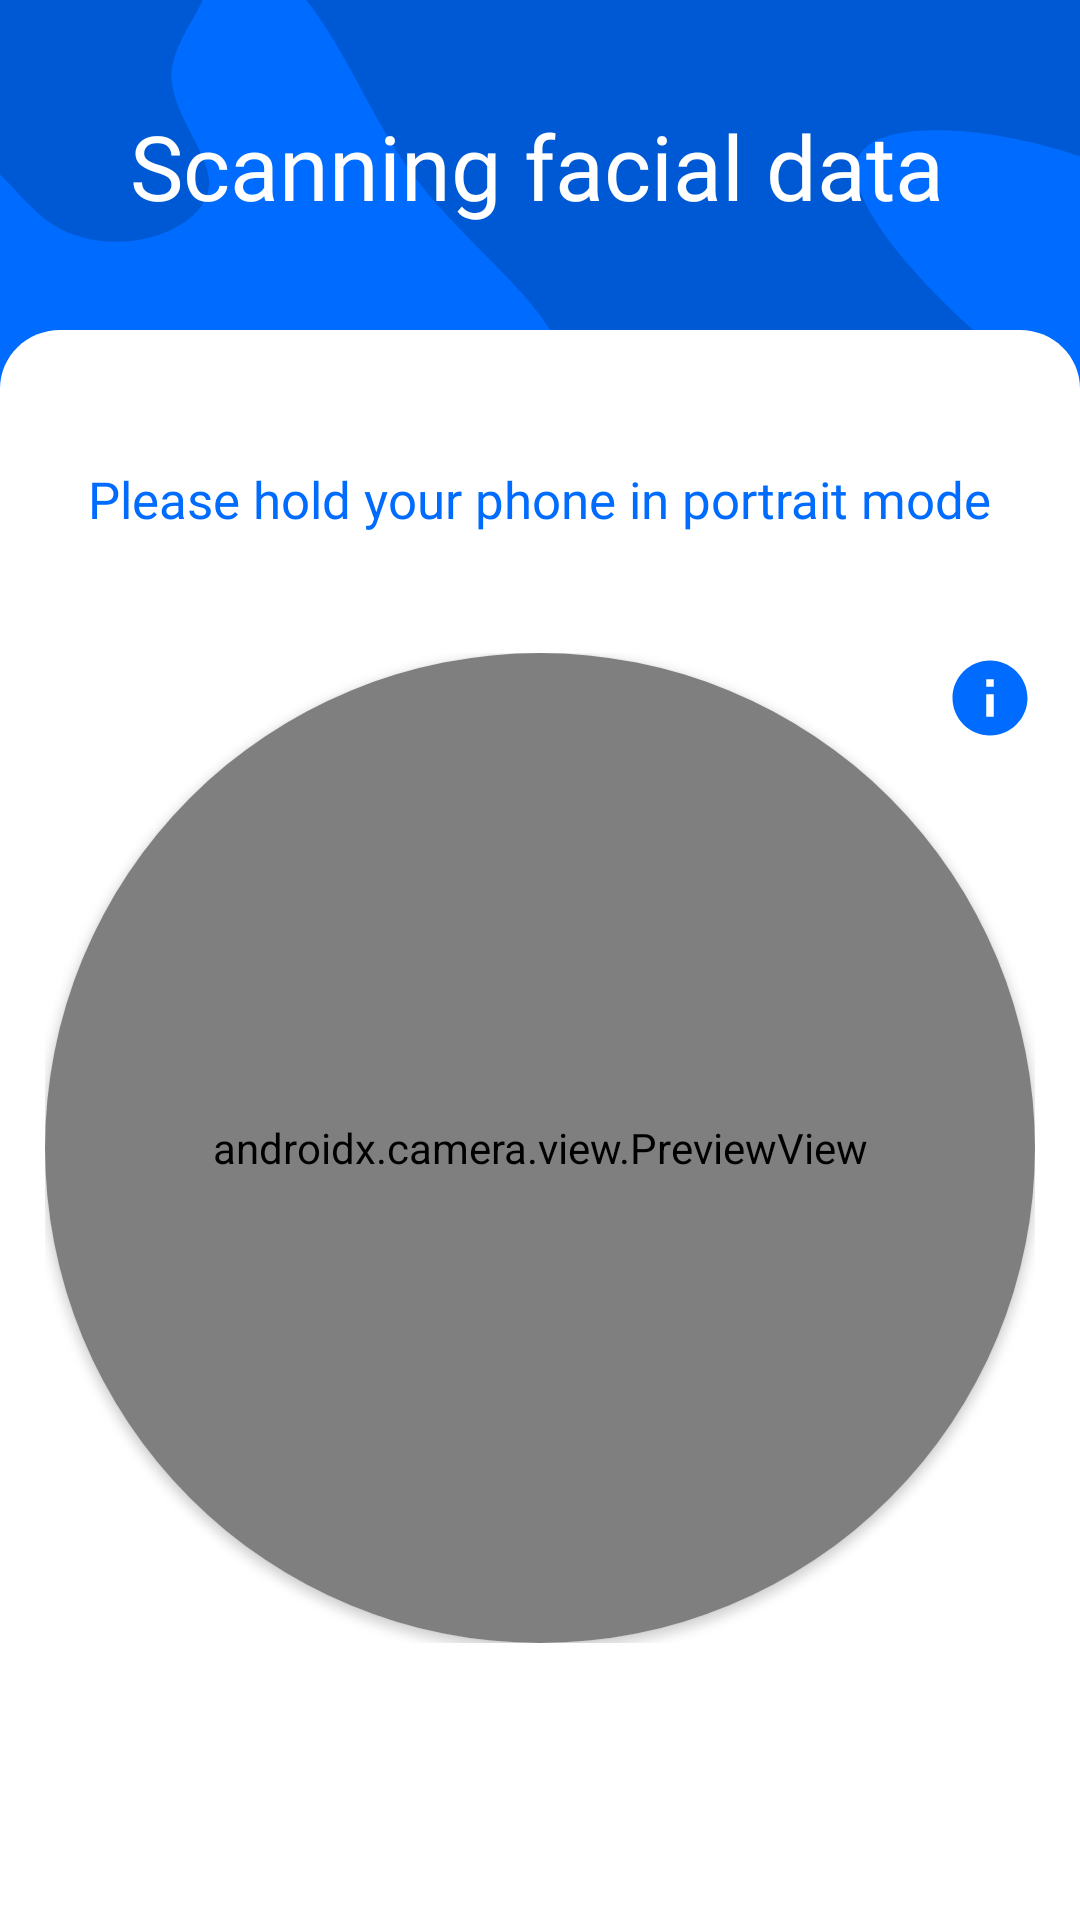

Layout XML and referenced resources for this Android screen:
<!-- AndroidManifest.xml: application theme Theme.Face_Recognition_Engage -->
<!-- res/layout/activity_attendance_scanner.xml -->
<?xml version="1.0" encoding="utf-8"?>
<androidx.constraintlayout.widget.ConstraintLayout xmlns:android="http://schemas.android.com/apk/res/android"
    xmlns:app="http://schemas.android.com/apk/res-auto"
    xmlns:tools="http://schemas.android.com/tools"
    android:layout_width="match_parent"
    android:layout_height="match_parent"
    android:background="@drawable/background_main"
    tools:context=".HomeFragments.Homescreen.Attendance.Attendance_Scanner_Activity">

    <androidx.constraintlayout.widget.Guideline
        android:id="@+id/guideline_left"
        android:layout_width="wrap_content"
        android:layout_height="wrap_content"
        android:orientation="vertical"
        app:layout_constraintGuide_begin="25dp" />

    <androidx.constraintlayout.widget.Guideline
        android:id="@+id/guideline_right"
        android:layout_width="wrap_content"
        android:layout_height="wrap_content"
        android:orientation="vertical"
        app:layout_constraintGuide_end="25dp" />

    <LinearLayout
        android:id="@+id/linearLayout"
        android:layout_width="wrap_content"
        android:layout_height="wrap_content"
        android:layout_marginTop="35dp"
        android:orientation="vertical"
        app:layout_constraintEnd_toStartOf="@+id/guideline_right"
        app:layout_constraintHorizontal_bias="0.478"
        app:layout_constraintStart_toStartOf="@+id/guideline_left"
        app:layout_constraintTop_toTopOf="parent">

        <TextView
            android:id="@+id/textView"
            style="@style/TextAppearance.AppCompat.Headline"
            android:layout_width="wrap_content"
            android:layout_height="wrap_content"
            android:fontFamily="@font/dm_sans_bold"
            android:text="Scanning facial data"
            android:textColor="@color/white"
            android:textSize="30sp"
            tools:layout_editor_absoluteX="212dp"
            tools:layout_editor_absoluteY="220dp" />

    </LinearLayout>

    <LinearLayout
        android:layout_width="match_parent"
        android:layout_height="match_parent"
        android:layout_marginTop="110dp"
        android:background="@drawable/white_bar"
        android:gravity="center"
        android:orientation="vertical">

        <TextView
            android:layout_width="wrap_content"
            android:layout_height="wrap_content"
            android:fontFamily="@font/dm_sans"
            android:text="Please hold your phone in portrait mode"
            android:textColor="@color/lightblue"
            android:textSize="17sp" />

        <androidx.constraintlayout.widget.ConstraintLayout
            android:layout_width="330dp"
            android:layout_height="330dp"
            android:layout_marginTop="40dp">

            <ImageView
                android:id="@+id/info_icon_scanner"
                android:layout_width="30dp"
                android:layout_height="30dp"
                android:src="@drawable/info"
                app:layout_constraintEnd_toEndOf="@+id/cardView2"
                app:layout_constraintTop_toTopOf="@+id/cardView2" />

            <androidx.cardview.widget.CardView
                android:id="@+id/cardView2"
                android:layout_width="330dp"
                android:layout_height="330dp"
                app:cardCornerRadius="200dp"
                app:layout_constraintBottom_toBottomOf="parent"
                app:layout_constraintEnd_toEndOf="parent"
                app:layout_constraintStart_toStartOf="parent"
                app:layout_constraintTop_toTopOf="parent">

                <FrameLayout
                    android:id="@+id/container"
                    android:layout_width="match_parent"
                    android:layout_height="match_parent"
                    app:layout_constraintBottom_toBottomOf="parent"
                    app:layout_constraintEnd_toEndOf="parent"
                    app:layout_constraintStart_toStartOf="parent"
                    app:layout_constraintTop_toTopOf="parent"
                    app:layout_constraintVertical_bias="0.060000002">

                    <androidx.camera.view.PreviewView
                        android:id="@+id/previewView"
                        android:layout_width="match_parent"
                        android:layout_height="match_parent" />

                </FrameLayout>

            </androidx.cardview.widget.CardView>

        </androidx.constraintlayout.widget.ConstraintLayout>

        <TextView
            android:id="@+id/face_status"
            android:layout_width="wrap_content"
            android:layout_height="wrap_content"
            android:layout_marginTop="20dp"
            android:text=""
            android:textColor="@color/lightblue"
            android:textSize="20dp"
            android:textStyle="bold" />

    </LinearLayout>

</androidx.constraintlayout.widget.ConstraintLayout>
<!-- resources referenced by this layout -->
<resources>
  <color name="lightblue">#006BFF</color>
  <color name="white">#FFFFFF</color>
  <!-- drawable background_main: vector/xml drawable (drawable, 4568 chars, omitted) -->
  <!-- drawable info (drawable) -->
  <vector android:height="24dp" android:tint="#006BFF"
      android:viewportHeight="24" android:viewportWidth="24"
      android:width="24dp" xmlns:android="http://schemas.android.com/apk/res/android">
      <path android:fillColor="@android:color/white" android:pathData="M12,2C6.48,2 2,6.48 2,12s4.48,10 10,10 10,-4.48 10,-10S17.52,2 12,2zM13,17h-2v-6h2v6zM13,9h-2L11,7h2v2z"/>
  </vector>
  <!-- drawable white_bar (drawable) -->
  <vector xmlns:android="http://schemas.android.com/apk/res/android"
      android:width="360dp"
      android:height="543dp"
      android:viewportWidth="360"
      android:viewportHeight="543">
    <path
        android:pathData="M0,20C0,8.954 8.954,0 20,0H340C351.046,0 360,8.954 360,20V543H0V20Z"
        android:fillColor="#ffffff"/>
  </vector>
  <style name="Theme.Face_Recognition_Engage" parent="Theme.AppCompat.Light.NoActionBar">
          
          <item name="colorPrimary">@color/lightblue</item>
          <item name="colorPrimaryVariant">@color/black</item>
          <item name="colorOnPrimary">@color/white</item>
          
          <item name="colorSecondary">@color/teal_200</item>
          <item name="colorSecondaryVariant">@color/teal_700</item>
          <item name="colorOnSecondary">@color/black</item>
          
          <item name="android:statusBarColor" tools:targetApi="l">@color/lightblue</item>
          
      </style>
  <color name="black">#FF000000</color>
  <color name="teal_200">#FF03DAC5</color>
  <color name="teal_700">#FF018786</color>
</resources>
